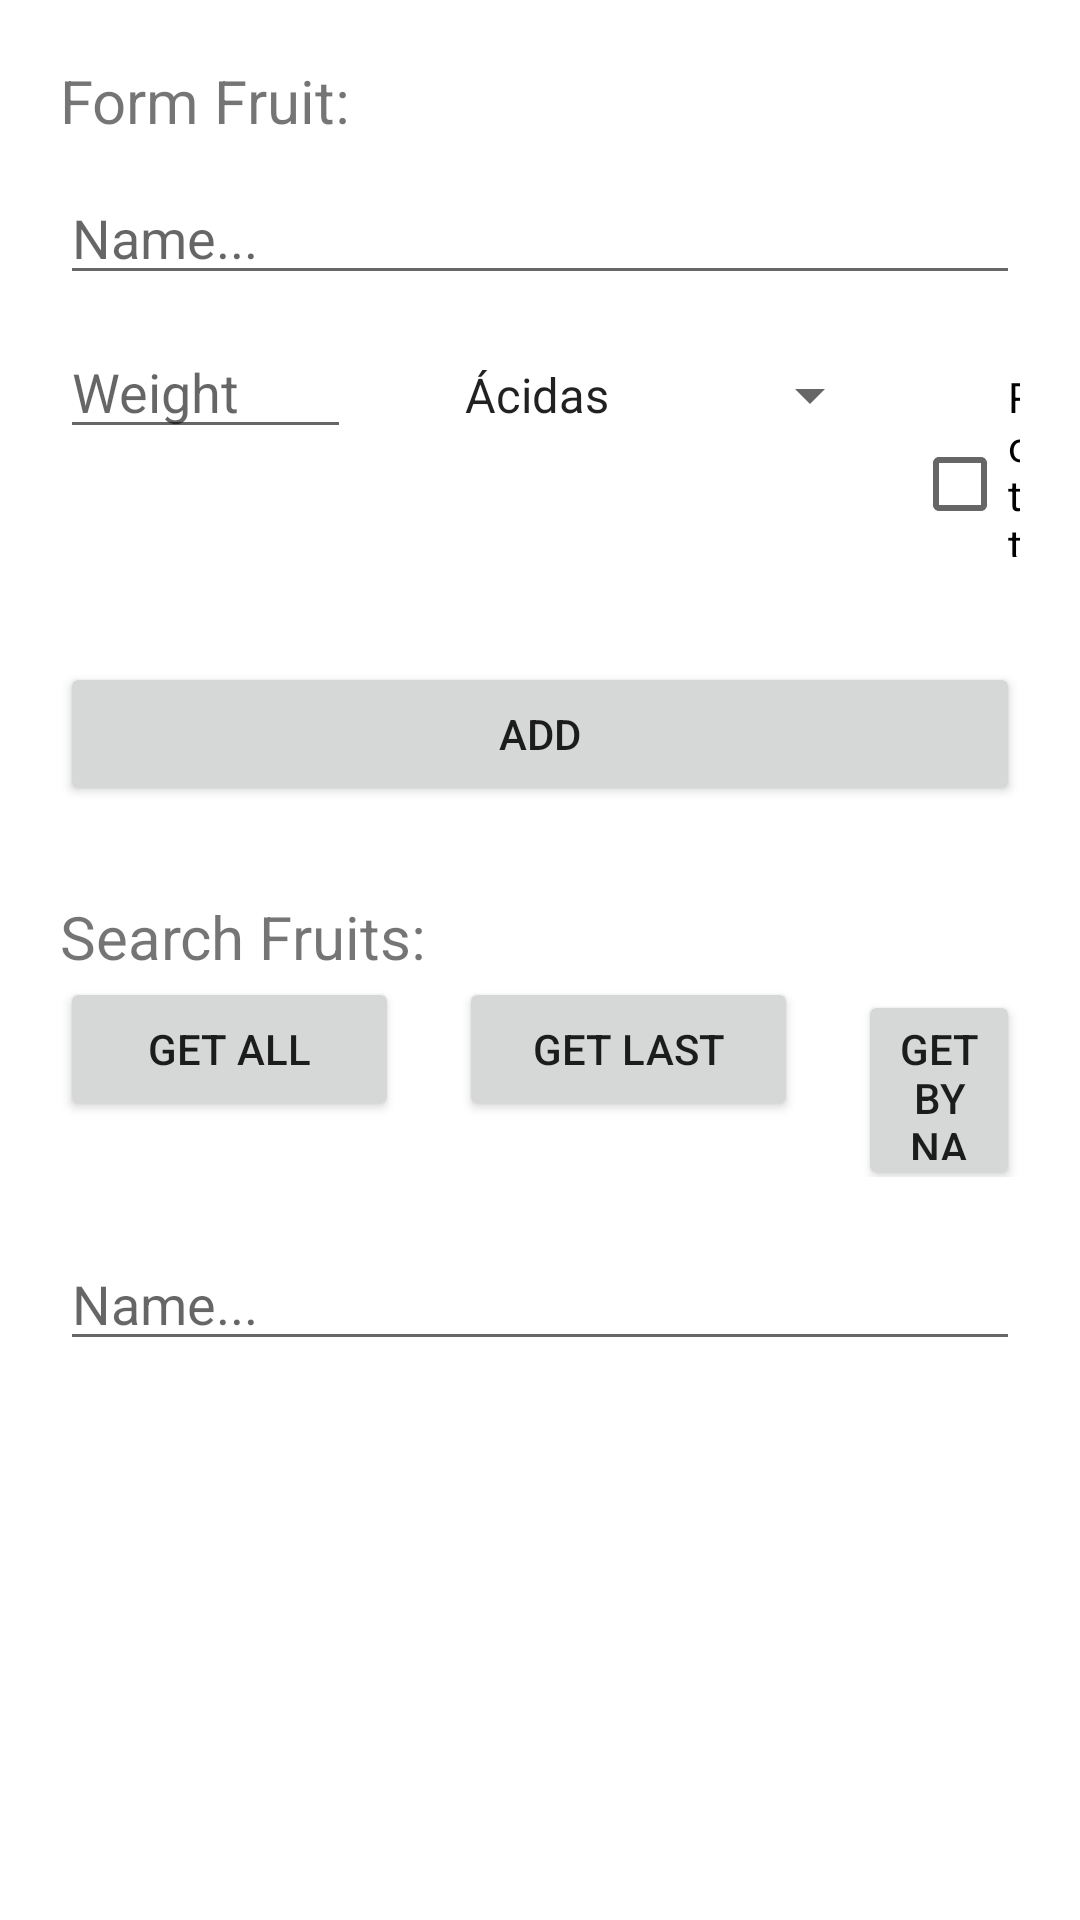

Here is an Android app screen rendered from its layout file. Give the layout XML and the strings, colors and styles it references.
<!-- AndroidManifest.xml: application theme Theme.ActividadConjuntaMyO -->
<!-- res/layout/activity_main.xml -->
<?xml version="1.0" encoding="utf-8"?>
<LinearLayout xmlns:android="http://schemas.android.com/apk/res/android"
    xmlns:app="http://schemas.android.com/apk/res-auto"
    xmlns:tools="http://schemas.android.com/tools"
    android:layout_width="match_parent"
    android:layout_height="match_parent"
    android:layout_marginTop="40dp"
    android:orientation="vertical"
    tools:context=".MainActivity">

    <LinearLayout
        android:layout_width="match_parent"
        android:layout_height="0dp"
        android:layout_weight="1.5"
        android:orientation="vertical">

        <TextView
            android:id="@+id/titulo"
            android:layout_width="match_parent"
            android:layout_height="wrap_content"
            android:layout_marginStart="20dp"
            android:layout_marginTop="20dp"
            android:text="Form Fruit:"
            android:textSize="20sp" />

        <EditText
            android:id="@+id/nombrefruta"
            android:layout_width="match_parent"
            android:layout_height="wrap_content"
            android:layout_marginStart="20dp"
            android:layout_marginTop="10dp"
            android:layout_marginEnd="20dp"
            android:editable="true"
            android:ems="10"
            android:gravity="left"
            android:hint="Name..."
            android:inputType="textPersonName" />

        <LinearLayout
            android:layout_width="match_parent"
            android:layout_height="wrap_content"
            android:orientation="horizontal">

            <EditText
                android:id="@+id/peso"
                android:layout_width="97dp"
                android:layout_height="wrap_content"
                android:layout_marginStart="20dp"
                android:layout_marginTop="10dp"
                android:layout_marginEnd="20dp"
                android:ems="10"
                android:hint="Weight"
                android:inputType="textPersonName" />

            <Spinner
                android:id="@+id/tipo"
                android:layout_width="wrap_content"
                android:layout_height="wrap_content"
                android:layout_marginStart="10dp"
                android:layout_marginTop="10dp"
                android:layout_marginEnd="10dp"
                android:entries="@array/opciones" />

            <CheckBox
                android:id="@+id/rotten"
                android:layout_width="wrap_content"
                android:layout_height="wrap_content"
                android:layout_marginTop="10dp"
                android:layout_marginEnd="20dp"
                android:text="Rotten" />

        </LinearLayout>
    </LinearLayout>

    <LinearLayout
        android:layout_width="match_parent"
        android:layout_height="wrap_content"
        android:orientation="vertical">

        <Button
            android:id="@+id/añadir"
            android:layout_width="match_parent"
            android:layout_height="wrap_content"
            android:layout_marginStart="20dp"
            android:layout_marginTop="35dp"
            android:layout_marginEnd="20dp"
            android:text="Add" />
    </LinearLayout>

    <LinearLayout
        android:layout_width="match_parent"
        android:layout_height="0dp"
        android:layout_weight="1"
        android:orientation="vertical">

        <TextView
            android:id="@+id/textView5"
            android:layout_width="match_parent"
            android:layout_height="wrap_content"
            android:layout_marginStart="20dp"
            android:layout_marginTop="30dp"
            android:text="Search Fruits:"
            android:textSize="20sp" />

        <LinearLayout
            android:layout_width="match_parent"
            android:layout_height="0dp"
            android:layout_weight="1">

            <Button
                android:id="@+id/todo"
                android:layout_width="113dp"
                android:layout_height="wrap_content"
                android:layout_marginStart="20dp"
                android:layout_marginTop="0dp"
                android:text="GET ALL" />

            <Button
                android:id="@+id/ultimo"
                android:layout_width="113dp"
                android:layout_height="wrap_content"
                android:layout_marginStart="20dp"
                android:layout_marginTop="0dp"
                android:text="GET LAST" />

            <Button
                android:id="@+id/button4"
                android:layout_width="wrap_content"
                android:layout_height="wrap_content"
                android:layout_marginStart="20dp"
                android:layout_marginTop="0dp"
                android:layout_marginEnd="20dp"
                android:text="GET BY NAME" />
        </LinearLayout>

    </LinearLayout>

    <LinearLayout
        android:layout_width="match_parent"
        android:layout_height="0dp"
        android:layout_weight="2"
        android:orientation="vertical">

        <EditText
            android:id="@+id/nombre_final"
            android:layout_width="match_parent"
            android:layout_height="wrap_content"
            android:layout_margin="20dp"
            android:layout_marginEnd="20dp"
            android:layout_marginBottom="20dp"
            android:ems="10"
            android:hint="Name..."
            android:inputType="textPersonName" />
    </LinearLayout>

</LinearLayout>
<!-- resources referenced by this layout -->
<resources>
  <string-array name="opciones">
          <item>Ácidas</item>
          <item>Semiácidas</item>
          <item>Dulces</item>
          <item>Semidulces</item>
          <item>Neutras</item>
  
      </string-array>
  <style name="Theme.ActividadConjuntaMyO" parent="Theme.MaterialComponents.DayNight.DarkActionBar">
          
          <item name="colorPrimary">@color/purple_500</item>
          <item name="colorPrimaryVariant">@color/purple_700</item>
          <item name="colorOnPrimary">@color/white</item>
          
          <item name="colorSecondary">@color/teal_200</item>
          <item name="colorSecondaryVariant">@color/teal_700</item>
          <item name="colorOnSecondary">@color/black</item>
          
          <item name="android:statusBarColor" tools:targetApi="l">?attr/colorPrimaryVariant</item>
          
      </style>
  <!-- not gathered from this repository: default colours our renderer supplied (Android Studio template values) -->
  <color name="purple_500">#FF6200EE</color>
  <color name="purple_700">#FF3700B3</color>
  <color name="teal_200">#FF03DAC5</color>
  <color name="teal_700">#FF018786</color>
  <color name="black">#FF000000</color>
  <color name="white">#FFFFFFFF</color>
</resources>
